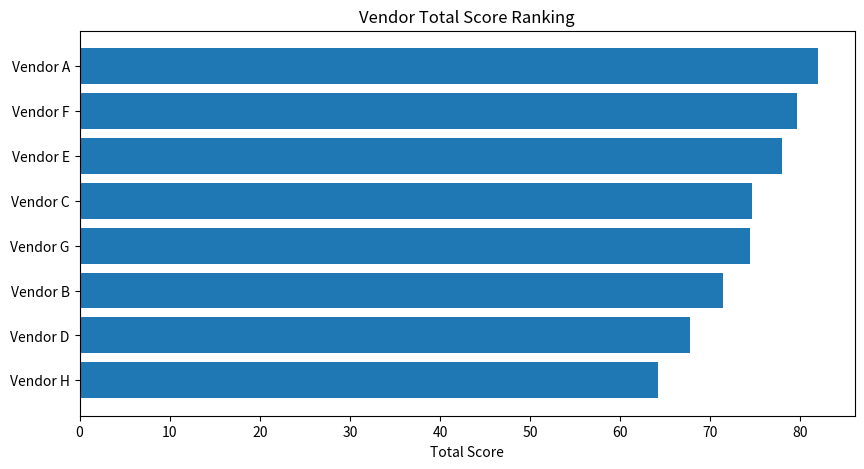
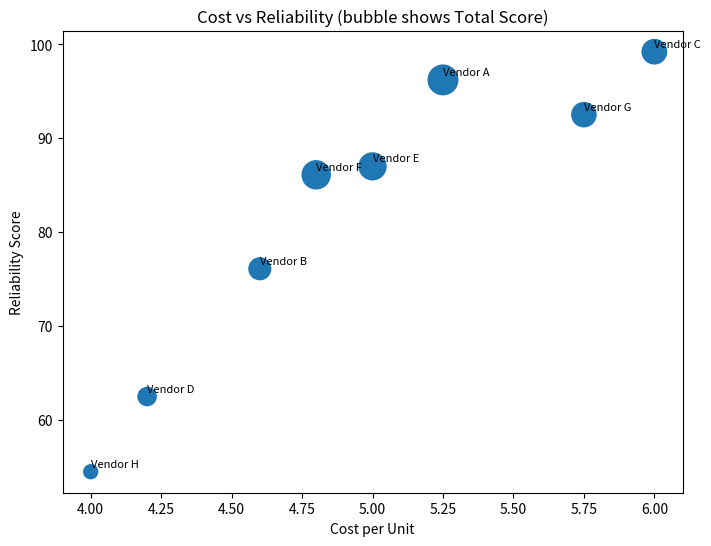

Recreate these plots in Python, in order.
import pandas as pd
import numpy as np
import matplotlib.pyplot as plt

# ----------------------
# Sample vendor data
# ----------------------
# Replace this section with your own CSV if needed
vendors = [
    ("Vendor A", 5.25, 7, 98, 96, 0.5, 0.8, 30, 1000, "Low", 1.0),
    ("Vendor B", 4.60, 18, 82, 85, 3.5, 2.0, 14, 5000, "High", 6.0),
    ("Vendor C", 6.00, 5, 99, 99, 0.2, 0.3, 45, 200, "Low", 0.5),
    ("Vendor D", 4.20, 25, 75, 70, 5.0, 4.0, 60, 8000, "High", 8.0),
    ("Vendor E", 5.00, 12, 90, 92, 1.2, 1.0, 30, 1500, "Medium", 2.5),
    ("Vendor F", 4.80, 10, 88, 87, 2.0, 1.8, 30, 1200, "Medium", 3.0),
    ("Vendor G", 5.75, 9, 95, 94, 0.8, 0.9, 30, 600, "Low", 1.2),
    ("Vendor H", 4.00, 30, 70, 65, 6.5, 5.5, 7, 10000, "High", 10.0),
]

df = pd.DataFrame(vendors, columns=[
    "vendor", "cost_per_unit", "lead_time_days", "on_time_pct", "fill_rate_pct",
    "defect_rate_pct", "return_rate_pct", "payment_terms_days", "MOQ", "geo_risk", "fx_volatility_pct"
])

# ----------------------
# Scoring helpers
# ----------------------
def normalize_inverse(series):
    return (series.max() - series) / (series.max() - series.min()) * 100

def normalize_direct(series):
    return (series - series.min()) / (series.max() - series.min()) * 100

# ----------------------
# Cost Score (lower = better)
# ----------------------
df["cost_score"] = normalize_inverse(df["cost_per_unit"]).round(2)

# ----------------------
# Lead Time Score (lower = better)
# ----------------------
df["lead_time_score"] = normalize_inverse(df["lead_time_days"]).round(2)

# ----------------------
# Reliability Score
# ----------------------
df["reliability_score"] = (
    0.50 * df["on_time_pct"] +
    0.30 * df["fill_rate_pct"] +
    0.20 * df["lead_time_score"]
).round(2)

# ----------------------
# Quality Score
# ----------------------
df["quality_score"] = (
    100 - (df["defect_rate_pct"] * 1.5 + df["return_rate_pct"])
).clip(0,100).round(2)

# ----------------------
# Risk Score
# ----------------------
geo_map = {"Low": 100, "Medium": 70, "High": 40}
df["geo_score"] = df["geo_risk"].map(geo_map)

df["fx_score"] = normalize_inverse(df["fx_volatility_pct"])
df["moq_score"] = normalize_inverse(df["MOQ"])

df["risk_score"] = (
    0.40 * df["geo_score"] +
    0.30 * df["fx_score"] +
    0.30 * df["moq_score"]
).round(2)

# ----------------------
# Weighting
# ----------------------
weights = {
    "cost": 0.25,
    "reliability": 0.35,
    "quality": 0.20,
    "risk": 0.20
}

df["total_score"] = (
    df["cost_score"] * weights["cost"] +
    df["reliability_score"] * weights["reliability"] +
    df["quality_score"] * weights["quality"] +
    df["risk_score"] * weights["risk"]
).round(2)

# ----------------------
# Recommendation rules
# ----------------------
def recommend(score):
    if score >= 85: return "Expand"
    if score >= 70: return "Maintain"
    if score >= 50: return "Monitor"
    return "Replace"

df["recommendation"] = df["total_score"].apply(recommend)

# Reorder to present clean output
df = df.sort_values("total_score", ascending=False)

print(df)

# ----------------------
# Save to CSV
# ----------------------
df.to_csv("vendor_scorecard.csv", index=False)
print("\nSaved as vendor_scorecard.csv")

# ----------------------
# Visualization 1 — Total Score Bar Chart
# ----------------------
plt.figure(figsize=(10,5))
plt.barh(df["vendor"], df["total_score"])
plt.xlabel("Total Score")
plt.title("Vendor Total Score Ranking")
plt.gca().invert_yaxis()
plt.show()

# ----------------------
# Visualization 2 — Cost vs Reliability (bubble = total score)
# ----------------------
plt.figure(figsize=(8,6))
sizes = (df["total_score"] - df["total_score"].min() + 5) * 20
plt.scatter(df["cost_per_unit"], df["reliability_score"], s=sizes)
for i, row in df.iterrows():
    plt.text(row["cost_per_unit"], row["reliability_score"] + 0.5, row["vendor"], fontsize=8)

plt.xlabel("Cost per Unit")
plt.ylabel("Reliability Score")
plt.title("Cost vs Reliability (bubble shows Total Score)")
plt.show()
